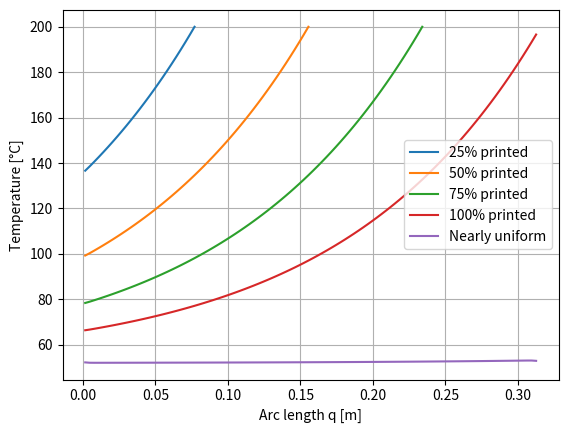
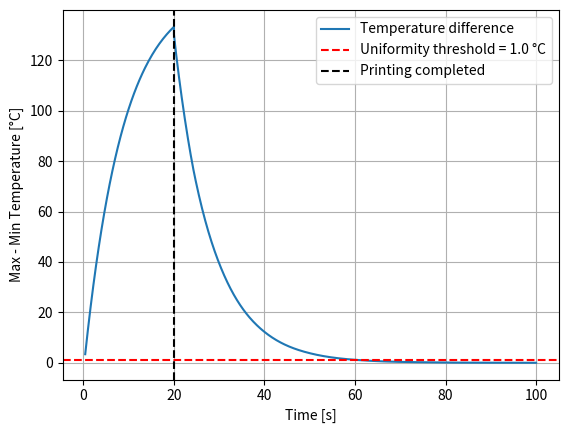

Here is the Python script that generated these plots, in order:
import numpy as np
import matplotlib.pyplot as plt
from scipy.integrate import solve_ivp

### Geometry and printing
R_c = 0.05      # m
N = 100         # number of segments
t_print = 20.0  # s
h = 0.0005      # filament square side [m]
T_dep = 200     # temperature of deposited filament [°C]
T_b = 60.0      # temperature of the heated bed [°C]
T_e = 25.0      # ambient temperature [°C]

### Filament properties
rho = 1240.0  # kg/m^3
c_p = 1800.0  # J/(kg K)
k = 0.13      # W/(m K)
h_b = 100.0   # W/(m^2 K)
h_c = 10.0    # W/(m^2 K)

T_eq = (T_b, T_e, h_b, h_c, k, R_c)  #equilibrium temperatures [°C]

dq = 2 * np.pi * R_c / N


def rhs(t, T, closed=False):
    # Conduction between neighboring segments
    if closed:
        lap = (np.roll(T, -1) - 2*T + np.roll(T, 1)) / dq**2
    else:
        lap = np.zeros(len(T))
        if len(T) > 1:
            lap[0] = (T[1] - T[0]) / dq**2
            lap[-1] = (T[-2] - T[-1]) / dq**2
            lap[1:-1] = (T[2:] - 2*T[1:-1] + T[:-2]) / dq**2
    return (k / (rho * c_p))*lap + (h_b / (rho * c_p * h))*(T_b - T) - (3 * h_c / (rho * c_p * h))*(T - T_e)


print_times = []
print_diff = []
# Printing: add one hot segment every t_print/N seconds
T = np.array([T_dep])
for i in range(1, N):
    sol = solve_ivp(rhs, (0, t_print/N), T)
    T = np.append(sol.y[:, -1], T_dep)
    # Temperature distributions at 25%, 50%, and 75% of the printing process for plotting
    if i == N//4 - 1:
        T_quarter = T.copy()
    if i == N//2 - 1:
        T_half = T.copy()
    if i == 3*N//4 - 1:
        T_three_quarters = T.copy()
    print_times.append((i + 1) * t_print / N)
    print_diff.append(np.max(T) - np.min(T))

# Finish cooling the last deposited segment up to t_print
T = solve_ivp(rhs, (0, t_print/N), T).y[:, -1]
T_full = T.copy()

# After printing: close the circle and continue until nearly uniform
cool_times = np.linspace(0, 80, 800)
sol = solve_ivp(lambda t, x: rhs(t, x, closed=True),
                (0, 200), T, t_eval=cool_times)

max_min_diff = np.max(sol.y, axis=0) - np.min(sol.y, axis=0)

reached = np.where(max_min_diff < 1.0)[0]
j = reached[0]
print(f'Printing completed in {t_print:.1f} s')
print(f'Temperature nearly uniform after {t_print + cool_times[j]:.1f} s total')


# Plot temperature distribution during and after printing
q = (np.arange(N) + 0.5) * dq
plt.figure(1)
plt.plot(q[:len(T_quarter)], T_quarter, label='25% printed')
plt.plot(q[:len(T_half)], T_half, label='50% printed')
plt.plot(q[:len(T_three_quarters)], T_three_quarters, label='75% printed')
plt.plot(q, T_full, label='100% printed')
plt.plot(q, sol.y[:, j], label='Nearly uniform')
plt.xlabel('Arc length q [m]')
plt.ylabel('Temperature [°C]')
plt.legend()
plt.grid()
plt.show(block=False)


# Plot of max-min temperature difference after printing
time_total = np.concatenate((print_times, t_print + sol.t))
diff_total = np.concatenate((print_diff, max_min_diff))

plt.figure(2)
plt.plot(time_total, diff_total, label='Temperature difference')

plt.axhline(1.0, color='r', linestyle='--',
            label='Uniformity threshold = 1.0 °C')

plt.axvline(t_print, color='k', linestyle='--',
            label='Printing completed')

plt.xlabel('Time [s]')
plt.ylabel('Max - Min Temperature [°C]')
plt.legend()
plt.grid()
plt.show(block=False)

plt.show()
